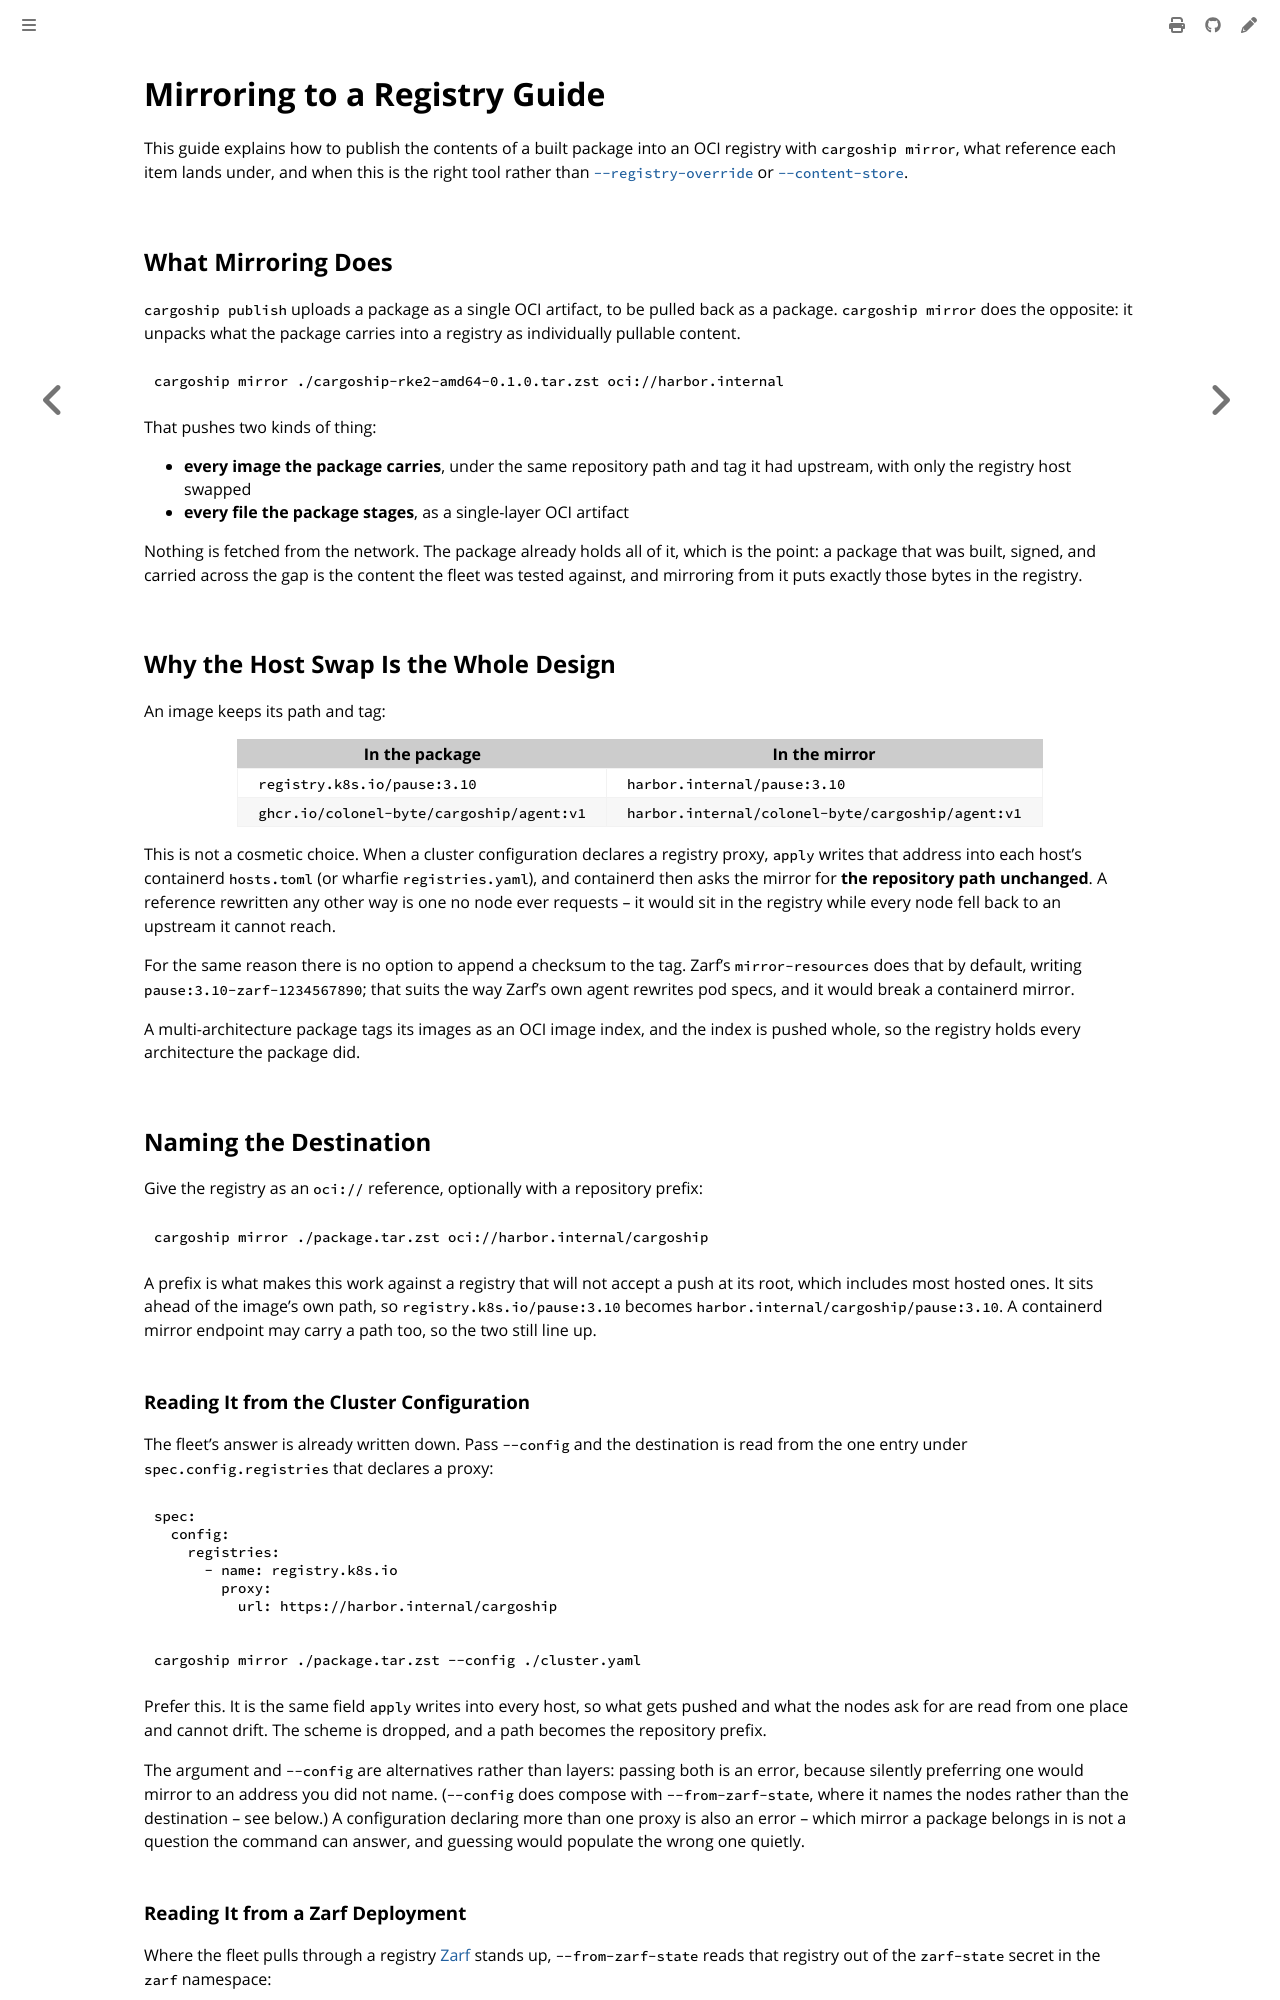

repository: colonel-byte/cargoship · page: guides/mirror-registry.html · generator: mdbook

# Mirroring to a Registry Guide

This guide explains how to publish the contents of a built package into an OCI registry with `cargoship mirror`, what reference each item lands under, and when this is the right tool rather than [`--registry-override`](registry-override.md) or [`--content-store`](content-store.md).

## What Mirroring Does

`cargoship publish` uploads a package as a single OCI artifact, to be pulled back as a package. `cargoship mirror` does the opposite: it unpacks what the package carries into a registry as individually pullable content.

```
cargoship mirror ./cargoship-rke2-amd64-0.1.0.tar.zst oci://harbor.internal
```

That pushes two kinds of thing:

- **every image the package carries**, under the same repository path and tag it had upstream, with only the registry host swapped
- **every file the package stages**, as a single-layer OCI artifact

Nothing is fetched from the network. The package already holds all of it, which is the point: a package that was built, signed, and carried across the gap is the content the fleet was tested against, and mirroring from it puts exactly those bytes in the registry.

## Why the Host Swap Is the Whole Design

An image keeps its path and tag:

| In the package                            | In the mirror                                     |
| ----------------------------------------- | ------------------------------------------------- |
| `registry.k8s.io/pause:3.10`              | `harbor.internal/pause:3.10`                      |
| `ghcr.io/colonel-byte/cargoship/agent:v1` | `harbor.internal/colonel-byte/cargoship/agent:v1` |

This is not a cosmetic choice. When a cluster configuration declares a registry proxy, `apply` writes that address into each host's containerd `hosts.toml` (or wharfie `registries.yaml`), and containerd then asks the mirror for **the repository path unchanged**. A reference rewritten any other way is one no node ever requests -- it would sit in the registry while every node fell back to an upstream it cannot reach.

For the same reason there is no option to append a checksum to the tag. Zarf's `mirror-resources` does that by default, writing `pause:3.10-zarf-1234567890`; that suits the way Zarf's own agent rewrites pod specs, and it would break a containerd mirror.

A multi-architecture package tags its images as an OCI image index, and the index is pushed whole, so the registry holds every architecture the package did.

## Naming the Destination

Give the registry as an `oci://` reference, optionally with a repository prefix:

```
cargoship mirror ./package.tar.zst oci://harbor.internal/cargoship
```

A prefix is what makes this work against a registry that will not accept a push at its root, which includes most hosted ones. It sits ahead of the image's own path, so `registry.k8s.io/pause:3.10` becomes `harbor.internal/cargoship/pause:3.10`. A containerd mirror endpoint may carry a path too, so the two still line up.

### Reading It from the Cluster Configuration

The fleet's answer is already written down. Pass `--config` and the destination is read from the one entry under `spec.config.registries` that declares a proxy:

```yaml
spec:
  config:
    registries:
      - name: registry.k8s.io
        proxy:
          url: https://harbor.internal/cargoship
```

```
cargoship mirror ./package.tar.zst --config ./cluster.yaml
```

Prefer this. It is the same field `apply` writes into every host, so what gets pushed and what the nodes ask for are read from one place and cannot drift. The scheme is dropped, and a path becomes the repository prefix.

The argument and `--config` are alternatives rather than layers: passing both is an error, because silently preferring one would mirror to an address you did not name. (`--config` does compose with `--from-zarf-state`, where it names the nodes rather than the destination -- see below.) A configuration declaring more than one proxy is also an error -- which mirror a package belongs in is not a question the command can answer, and guessing would populate the wrong one quietly.

### Reading It from a Zarf Deployment

Where the fleet pulls through a registry [Zarf](https://zarf.dev) stands up, `--from-zarf-state` reads that registry out of the `zarf-state` secret in the `zarf` namespace:

```
cargoship mirror ./package.tar.zst oci://node1.internal:31999 --from-zarf-state --plain-http
```

The push credentials always come from there, and that is the half worth having: Zarf generates them at `zarf init` and writes them nowhere an operator would otherwise look, so the alternative is extracting them by hand and running `docker login`.

The **address** only comes from there when the registry is external, which is the one mode whose recorded address is routable from somewhere other than a cluster node:

| `registryMode` | What the address is                        | What `--from-zarf-state` does               |
| -------------- | ------------------------------------------ | ------------------------------------------- |
| `external`     | A registry outside the cluster             | Uses it, and the credentials                |
| `nodeport`     | A node-local address behind a NodePort     | Tunnels with `--config`, else names the fix |
| `proxy`        | A per-node host port served by a DaemonSet | Tunnels with `--config`, else names the fix |

There are two ways to reach an internal registry, and the error names both.
